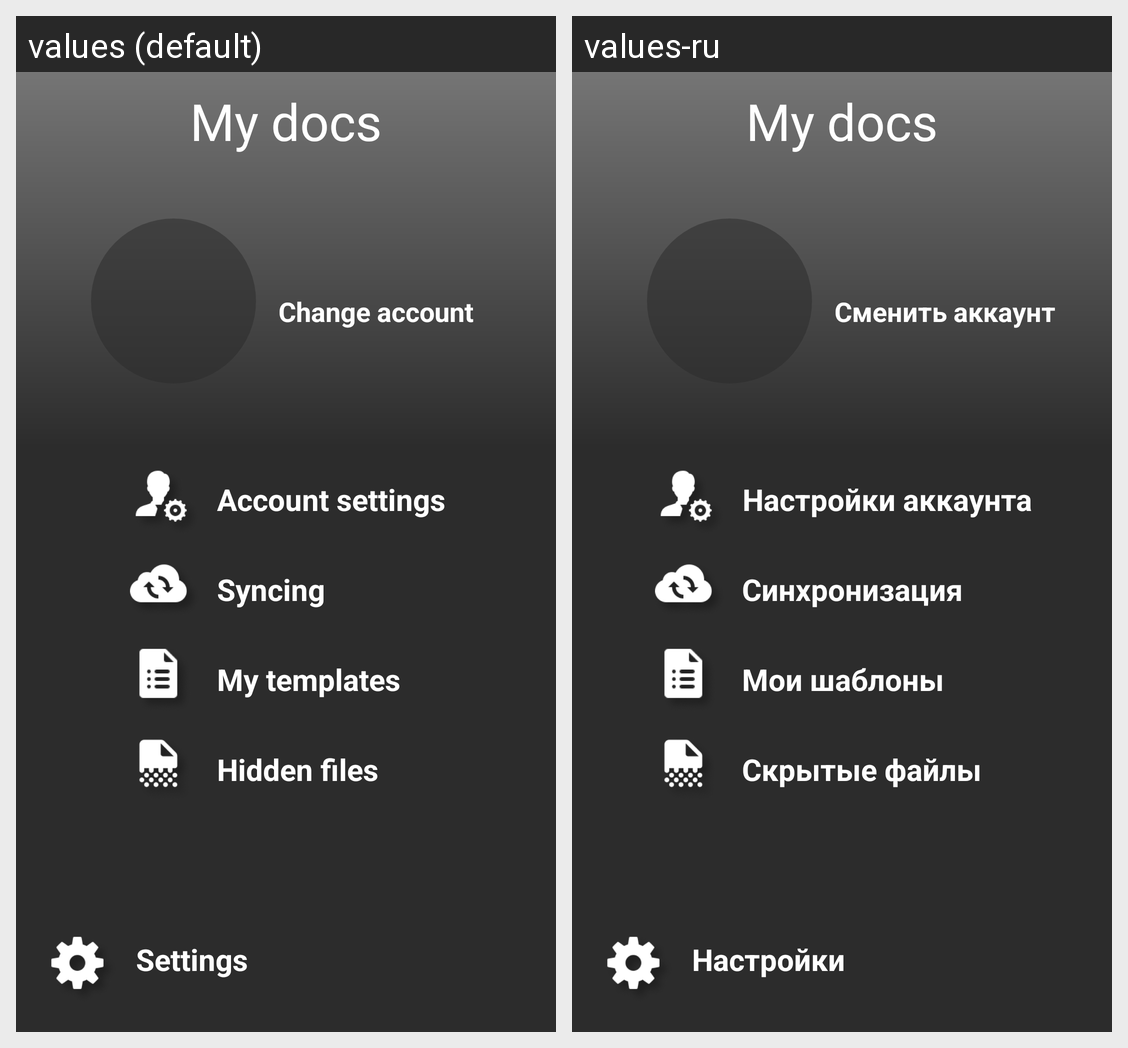

This grid shows one Android layout under two languages. Give, for every string resource on the screen, its name, the default text and each shown locale's text.
Android screen res/layout/activity_main_menu.xml rendered under 2 locales, left to right: values (default), values-ru. Device: Nexus 5 (rendered at 1080×1920; each locale shown at half size, 540×960, under a caption strip naming it); theme AppTheme.
Strings drawn on this screen, with the default value and each locale's value (text and hints the layout hard-codes, and strings that could not be matched under every locale, appear in the picture but are not listed):

my_docs
  values: My docs
  values-ru: My docs

change_account
  values: Change account
  values-ru: Сменить аккаунт

account_settings
  values: Account settings
  values-ru: Настройки аккаунта

syncing
  values: Syncing
  values-ru: Синхронизация

my_templates
  values: My templates
  values-ru: Мои шаблоны

hidden_files
  values: Hidden files
  values-ru: Скрытые файлы

settings
  values: Settings
  values-ru: Настройки
